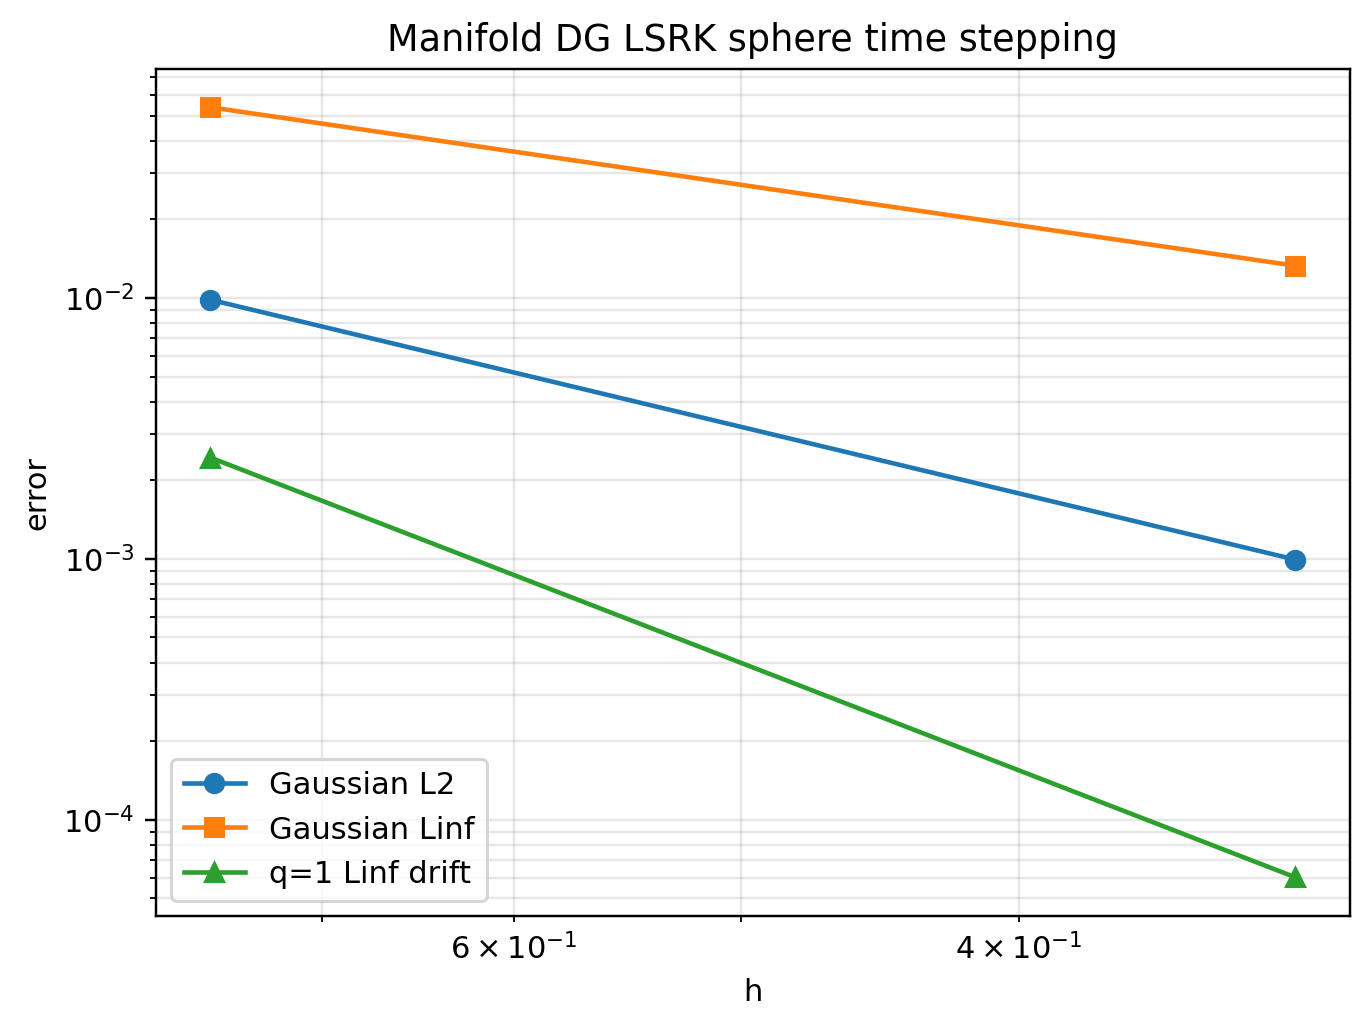

Source data for this figure (header and first rows):
n_div, K, Nv, Np, total_dof, h, hmin, vmax, cfl, dt, tf_target, tf_const, tf_gaussian, reached_tf_const, reached_tf_gaussian, nsteps_const, nsteps_gaussian, const_L2_drift, const_Linf_drift, const_max_drift, gaussian_L2_error, gaussian_Linf_error, elapsed_sec, rate_gaussian_L2
2, 32, 18, 22, 704, 0.7654, 0.7654, 1, 1.0, 0.03061, 0.1, 0.1, 0.1, True, True, 4, 4, 0.0005662, 0.002446, 0.002446, 0.009845, 0.0538, 8.009, nan
4, 128, 66, 22, 2816, 0.3204, 0.3204, 1, 1.0, 0.01281, 0.1, 0.1, 0.1, True, True, 8, 8, 1.6474482963702683e-05, 6.024648624558537e-05, 6.024648624558537e-05, 0.0009938, 0.01329, 0.03817, 2.633
